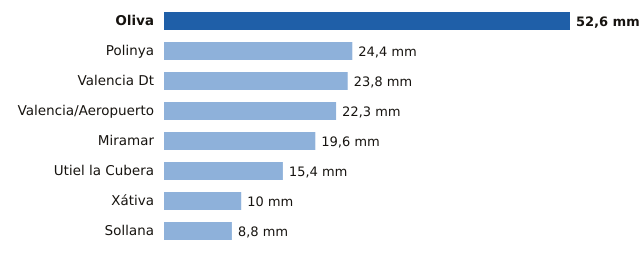

The table this chart was drawn from, first rows:
estacion, provincia, mm
Oliva, Valencia, 52.6
Polinya, Valencia, 24.4
Valencia Dt, Valencia, 23.8
Valencia/Aeropuerto, Valencia, 22.3
Miramar, Valencia, 19.6
Utiel la Cubera, Valencia, 15.4
Xátiva, Valencia, 10.0
Sollana, Valencia, 8.8
